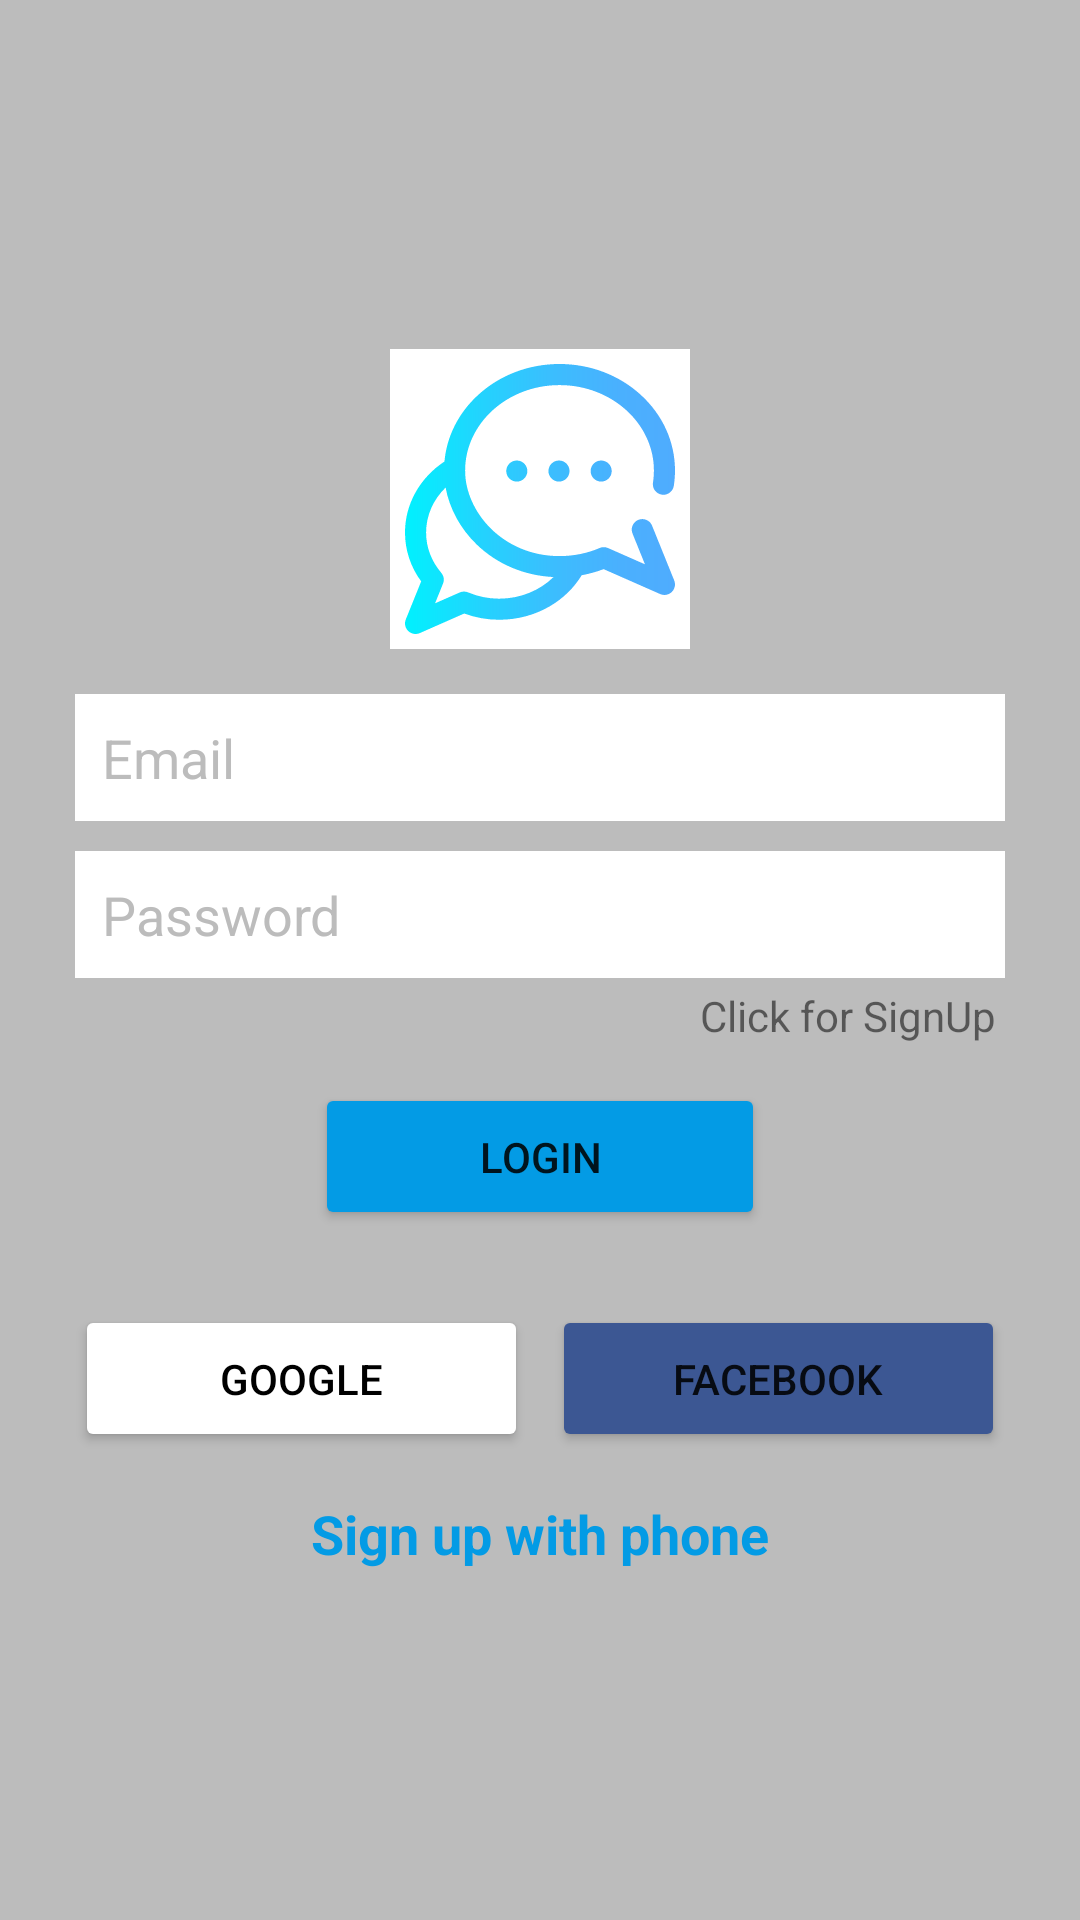

Write the Android layout XML for this screen, with the resource values it uses.
<!-- AndroidManifest.xml: application theme Theme.VaartaLaap -->
<!-- res/layout/activity_login.xml -->
<?xml version="1.0" encoding="utf-8"?>
<LinearLayout xmlns:android="http://schemas.android.com/apk/res/android"
    xmlns:app="http://schemas.android.com/apk/res-auto"
    xmlns:tools="http://schemas.android.com/tools"
    android:layout_width="match_parent"
    android:layout_height="match_parent"
    android:background="@color/grayBackground"
    android:gravity="center"
    android:orientation="vertical"
    android:padding="15dp"
    tools:context=".SignUpActivity">

    <LinearLayout
        android:layout_width="match_parent"
        android:layout_height="wrap_content"
        android:layout_marginLeft="10dp"
        android:layout_marginRight="10dp"
        android:gravity="center_horizontal"

        android:orientation="vertical">


        <ImageView
            android:id="@+id/imageViewLogin"
            android:layout_width="100dp"
            android:layout_height="100dp"
            android:background="@color/white"
            android:padding="5dp"

            app:srcCompat="@drawable/ic_chat"
            tools:ignore="VectorDrawableCompat" />



        <EditText
            android:id="@+id/userEmailLogin"
            android:layout_width="match_parent"
            android:layout_height="wrap_content"
            android:layout_marginTop="15dp"
            android:layout_marginBottom="10dp"
            android:textColor="@color/black"
            android:textColorHint="@color/grayBackground"
            android:background="@color/white"
            android:ems="10"
            android:hint="@string/userEmailLogin"
            android:inputType="textEmailAddress"
            android:padding="9dp" />

        <EditText
            android:id="@+id/userPasswordLogin"
            android:layout_width="match_parent"
            android:layout_height="wrap_content"
            android:background="@color/white"
            android:textColor="@color/black"
            android:textColorHint="@color/grayBackground"
            android:ems="10"
            android:hint="@string/userPasswordLogin"
            android:inputType="textPassword"
            android:padding="9dp" />

        <TextView
            android:id="@+id/clickForSignUpLogin"
            android:layout_width="wrap_content"
            android:layout_height="wrap_content"
            android:layout_gravity="right"
            android:padding="3dp"
            android:text="@string/click_for_signup" />

        <Button
            android:id="@+id/loginBtnLogin"
            android:layout_width="150dp"
            android:layout_height="wrap_content"
            android:layout_marginTop="10dp"
            android:padding="15dp"
            android:backgroundTint="@color/colorPrimary"
            android:text="@string/loginBtnLogin"
            app:cornerRadius="4dp" />

        <LinearLayout
            android:layout_width="match_parent"
            android:layout_height="match_parent"
            android:orientation="horizontal"
            android:layout_marginTop="25dp">

            <Button
                android:id="@+id/googleBtnLogin"
                android:layout_width="match_parent"
                android:layout_height="wrap_content"
                android:layout_marginRight="4dp"
                android:layout_weight="1"
                android:backgroundTint="@color/white"
                android:drawableLeft="@drawable/ic_google"
                android:gravity="left"
                android:padding="15dp"
                android:text="@string/googleBtnLogin"
                android:textAlignment="center"
                android:textColor="@color/black"
                app:cornerRadius="4dp"
                tools:ignore="RtlCompat" />

            <Button
                android:id="@+id/facebookBtnLogin"
                android:layout_width="match_parent"
                android:layout_height="wrap_content"
                android:layout_marginLeft="4dp"
                android:layout_weight="1"
                android:backgroundTint="@color/fb_color"
                android:textAlignment="center"
                android:drawableLeft="@drawable/ic_facebook"
                android:gravity="right"
                android:padding="15dp"
                android:text="@string/facebookBtnLogin"
                app:cornerRadius="4dp"
                tools:ignore="RtlCompat" />

        </LinearLayout>

        <TextView
            android:id="@+id/signUpPhoneLogin"
            android:layout_width="wrap_content"
            android:layout_height="wrap_content"
            android:layout_marginTop="15dp"
            android:text="@string/sign_up_with_phone"
            android:textColor="@color/colorPrimary"
            android:textSize="18sp"
            android:textStyle="bold" />
    </LinearLayout>

</LinearLayout>
<!-- resources referenced by this layout -->
<resources>
  <color name="black">#FF000000</color>
  <color name="colorPrimary">#039BE5</color>
  <color name="fb_color">#3c5793</color>
  <color name="grayBackground">#BCBCBC</color>
  <color name="white">#FFFFFFFF</color>
  <!-- drawable ic_chat: vector/xml drawable (drawable, 2973 chars, omitted) -->
  <string name="click_for_signup">Click for SignUp</string>
  <string name="facebookBtnLogin">Facebook</string>
  <string name="googleBtnLogin">GOOGLE</string>
  <string name="loginBtnLogin">LOGIN</string>
  <string name="sign_up_with_phone">Sign up with phone</string>
  <string name="userEmailLogin">Email</string>
  <string name="userPasswordLogin">Password</string>
  <style name="Theme.VaartaLaap" parent="Theme.MaterialComponents.DayNight.DarkActionBar">
          
          <item name="colorPrimary">@color/colorPrimary</item>
          <item name="colorPrimaryVariant">@color/colorPrimaryDark</item>
          <item name="colorOnPrimary">@color/white</item>
          
          <item name="colorSecondary">@color/teal_200</item>
          <item name="colorSecondaryVariant">@color/teal_700</item>
          <item name="colorOnSecondary">@color/black</item>
          
          <item name="android:statusBarColor" tools:targetApi="l">?attr/colorPrimaryVariant</item>
          
      </style>
  <color name="colorPrimaryDark">#1E88E5</color>
  <color name="teal_200">#FF03DAC5</color>
  <color name="teal_700">#FF018786</color>
</resources>
